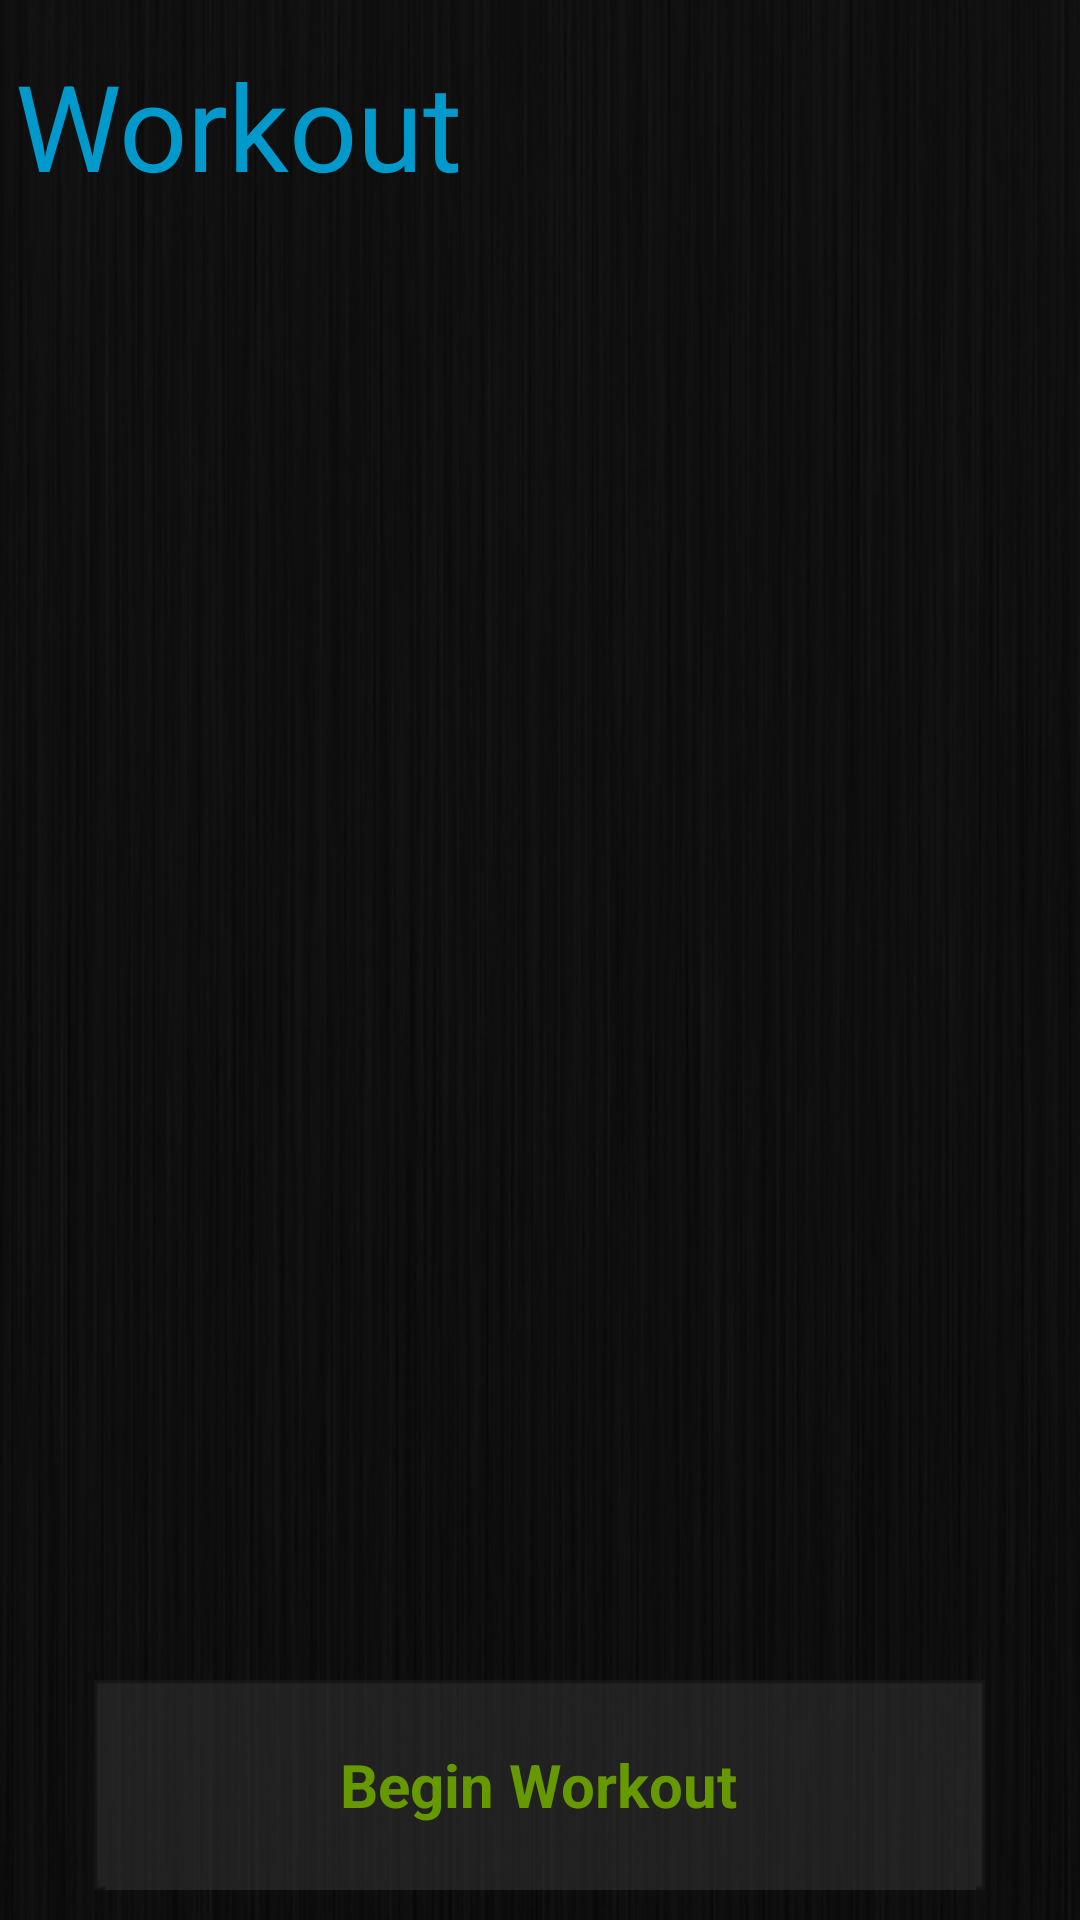

Layout XML and referenced resources for this Android screen:
<!-- AndroidManifest.xml: activity theme android:Theme.NoTitleBar -->
<!-- res/layout/workout_profile.xml -->
<?xml version="1.0" encoding="utf-8"?>

<LinearLayout xmlns:android="http://schemas.android.com/apk/res/android"
    android:layout_width="fill_parent"
    android:layout_height="fill_parent"
    android:background="@drawable/background_main"
    android:gravity="top"
    android:orientation="vertical" >

    



    

    <LinearLayout
        android:layout_width="match_parent"
        android:layout_height="60dp"
        android:orientation="vertical" >

        <RelativeLayout
            android:layout_width="fill_parent"
            android:layout_height="wrap_content"
            android:layout_gravity="top"
            android:gravity="top" >

            <TextView
                android:id="@+id/screenTitle"
                style="@style/titleText"
                android:layout_width="wrap_content"
                android:layout_height="wrap_content"
                 android:layout_marginTop="15dp"
                android:text="Workout" />

            <TextView
                android:id="@+id/workout_profile_nameDB"
                style="@style/workoutTypeTitleText"
                android:layout_width="wrap_content"
                android:layout_height="wrap_content"
                android:layout_toRightOf="@id/screenTitle" />
        </RelativeLayout>

        <View
            android:layout_width="match_parent"
            android:layout_height="1dp"
            android:background="@color/redLine" />
    </LinearLayout>

    <LinearLayout
        android:layout_width="fill_parent"
        android:layout_height="150dp"
        android:layout_weight="0.27"
        android:orientation="vertical" >

        <ScrollView
            android:id="@+id/details_scroll"
            android:layout_width="match_parent"
            android:layout_height="wrap_content"
            android:layout_gravity="center_horizontal"
            android:layout_weight="0.48" >

            <TextView
                android:id="@+id/workout_profile_descDB"
                android:layout_width="match_parent"
                android:layout_height="117dp"
                android:layout_gravity="center_horizontal"
                android:layout_marginTop="45dp"
                android:textSize="25sp" />
        </ScrollView>

        <TextView
            android:id="@+id/workout_profile_best_recordDB"
            android:layout_width="276dp"
            android:layout_height="wrap_content"
            android:layout_gravity="left"
            android:layout_marginRight="20dp"
            android:layout_weight="0.41"
            android:textColor="#aaaaaa"
            android:textSize="20sp"
            android:textStyle="italic" />

    </LinearLayout>
    
    

    <Button
        android:id="@+id/button_begin_workout"
        android:layout_width="297dp"
        android:layout_height="70dp"
        android:layout_gravity="center"
        android:layout_marginBottom="10dp"
        android:layout_marginTop="5dp"
        android:background="@drawable/rad_button"
        android:text="Begin Workout"
        android:textColor="@color/wod"
        android:textSize="20sp"
        android:textStyle="bold" />

</LinearLayout>
<!-- resources referenced by this layout -->
<resources>
  <color name="redLine">#560f10</color>
  <color name="wod">#669900</color>
  <!-- drawable background_main: png bitmap (drawable, 78584 bytes) -->
  <!-- drawable main_header: png bitmap (drawable, 49727 bytes) -->
  <!-- drawable rad_button (drawable) -->
  <?xml version="1.0" encoding="utf-8"?>
  <selector xmlns:android="http://schemas.android.com/apk/res/android">
      <item android:drawable="@drawable/grey_button_pressed"
            android:state_pressed="true" />
        <item android:drawable="@drawable/grey_button_focused"
            android:state_focused="true" />
    
      <item android:drawable="@drawable/grey_button" />
  </selector>
  <style name="titleText">
          <item name="android:textColor">@color/blue</item>
          <item name="android:textSize">40sp</item>
          <item name="android:layout_width">wrap_content</item>
          <item name="android:layout_height">wrap_content</item>
          <item name="android:layout_alignParentTop">true</item>
          <item name="android:layout_marginTop">-10dp</item>
          <item name="android:layout_marginLeft">5dp</item>
      </style>
  <style name="workoutTypeTitleText">
          <item name="android:textSize">33sp</item>
          <item name="android:layout_width">wrap_content</item>
          <item name="android:layout_height">wrap_content</item>
          <item name="android:layout_marginTop">10dp</item>
      </style>
  <color name="blue">#0099CC</color>
</resources>
